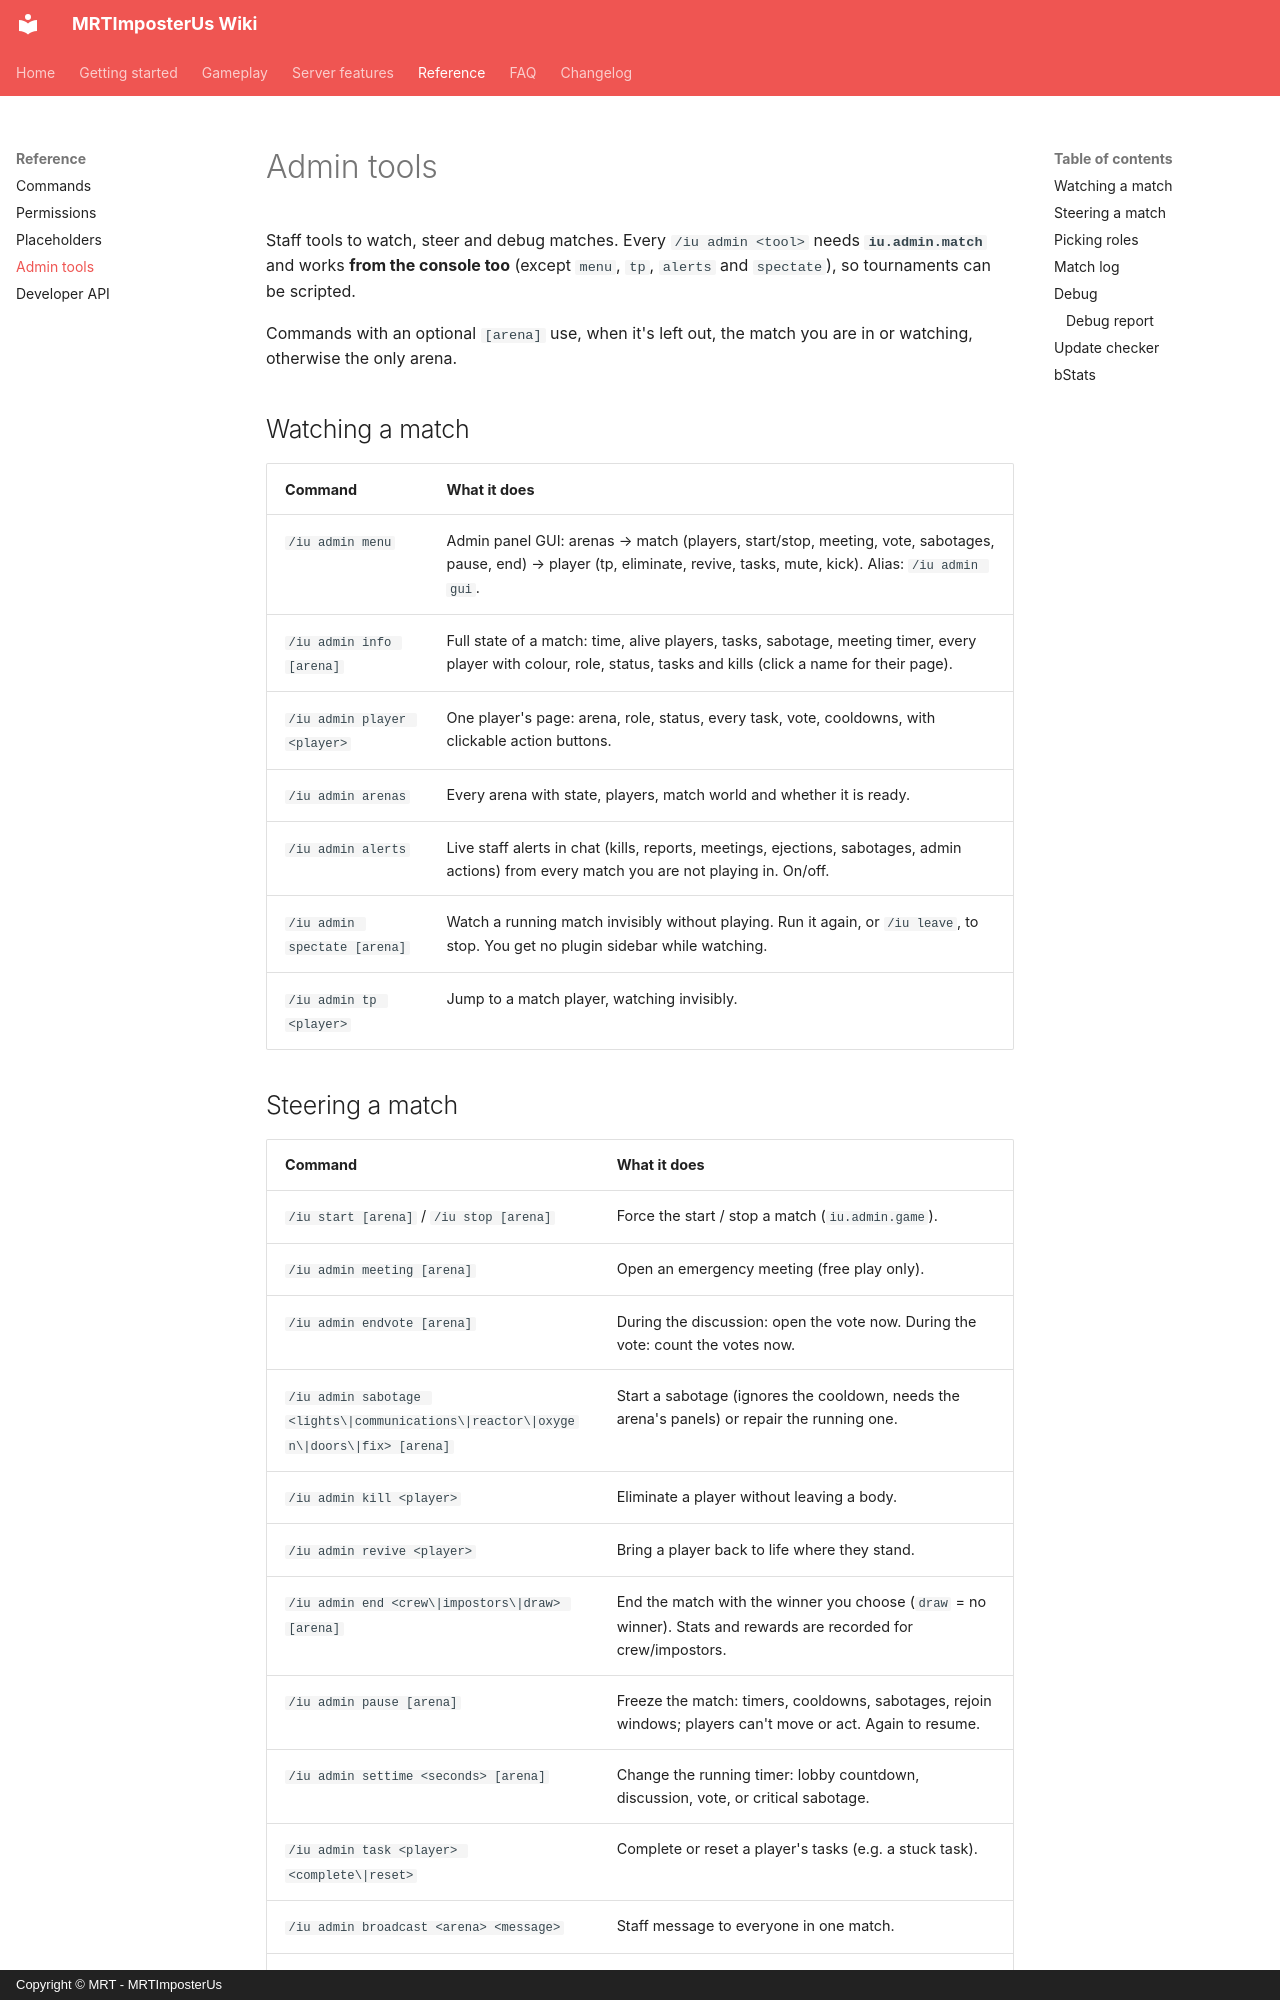

repository: Giuseppe-Marco/mrtimposterus-wiki · page: reference/admin-tools/index.html · generator: mkdocs · copyright: Copyright © MRT - MRTImposterUs

# Admin tools

Staff tools to watch, steer and debug matches. Every `/iu admin <tool>` needs **`iu.admin.match`** and works **from the console too** (except `menu`, `tp`, `alerts` and `spectate`), so tournaments can be scripted.

Commands with an optional `[arena]` use, when it's left out, the match you are in or watching, otherwise the only arena.

## Watching a match

| Command | What it does |
|---|---|
| `/iu admin menu` | Admin panel GUI: arenas → match (players, start/stop, meeting, vote, sabotages, pause, end) → player (tp, eliminate, revive, tasks, mute, kick). Alias: `/iu admin gui`. |
| `/iu admin info [arena]` | Full state of a match: time, alive players, tasks, sabotage, meeting timer, every player with colour, role, status, tasks and kills (click a name for their page). |
| `/iu admin player <player>` | One player's page: arena, role, status, every task, vote, cooldowns, with clickable action buttons. |
| `/iu admin arenas` | Every arena with state, players, match world and whether it is ready. |
| `/iu admin alerts` | Live staff alerts in chat (kills, reports, meetings, ejections, sabotages, admin actions) from every match you are not playing in. On/off. |
| `/iu admin spectate [arena]` | Watch a running match invisibly without playing. Run it again, or `/iu leave`, to stop. You get no plugin sidebar while watching. |
| `/iu admin tp <player>` | Jump to a match player, watching invisibly. |
